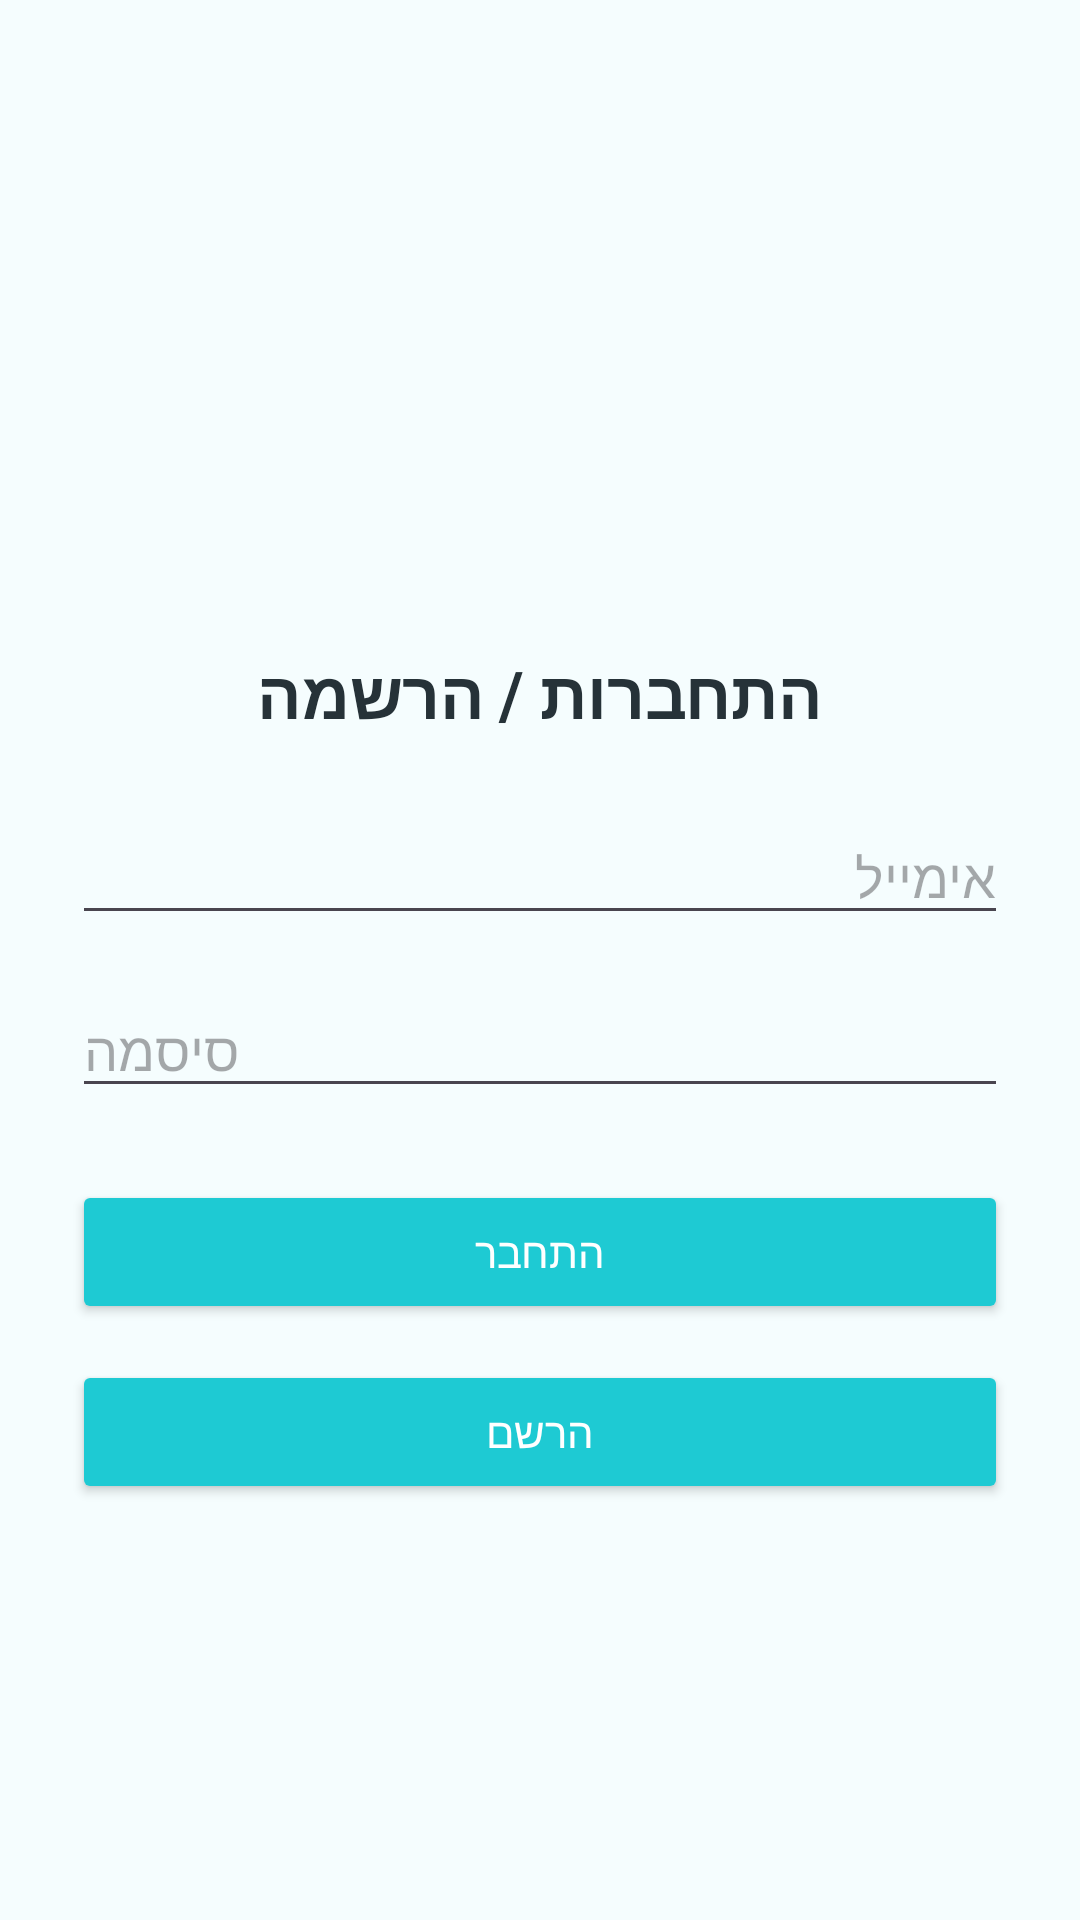

The Android layout XML behind this screen, and the referenced resources:
<!-- AndroidManifest.xml: application theme Theme.FourScreens -->
<!-- res/layout/activity_login.xml -->
<?xml version="1.0" encoding="utf-8"?>
<ScrollView xmlns:android="http://schemas.android.com/apk/res/android"
    android:layout_width="match_parent"
    android:layout_height="match_parent"
    android:background="@color/background">

    <LinearLayout
        android:layout_width="match_parent"
        android:layout_height="wrap_content"
        android:orientation="vertical"
        android:padding="24dp">

        <ImageView
            android:id="@+id/loginLogo"
            android:layout_width="120dp"
            android:layout_height="120dp"
            android:layout_gravity="center"
            android:src="@drawable/logo"
            android:contentDescription="App logo"
            android:layout_marginTop="40dp"
            android:layout_marginBottom="32dp" />

        <TextView
            android:layout_width="wrap_content"
            android:layout_height="wrap_content"
            android:text="התחברות / הרשמה"
            android:textSize="22sp"
            android:textStyle="bold"
            android:textColor="@color/text_primary"
            android:layout_gravity="center"
            android:layout_marginBottom="24dp" />

        <EditText
            android:id="@+id/etEmail"
            android:layout_width="match_parent"
            android:layout_height="wrap_content"
            android:hint="אימייל"
            android:inputType="textEmailAddress"
            android:layout_marginBottom="16dp" />

        <EditText
            android:id="@+id/etPassword"
            android:layout_width="match_parent"
            android:layout_height="wrap_content"
            android:hint="סיסמה"
            android:inputType="textPassword"
            android:layout_marginBottom="24dp" />

        <Button
            android:id="@+id/loginButton"
            android:layout_width="match_parent"
            android:layout_height="wrap_content"
            android:text="התחבר"
            android:backgroundTint="@color/primary"
            android:textColor="@color/white"
            android:layout_marginBottom="12dp" />

        <Button
            android:id="@+id/registerButton"
            android:layout_width="match_parent"
            android:layout_height="wrap_content"
            android:text="הרשם"
            android:backgroundTint="@color/primary"
            android:textColor="@color/white" />

    </LinearLayout>
</ScrollView>
<!-- resources referenced by this layout -->
<resources>
  <color name="background">#F5FDFE</color>
  <color name="primary">#1ECAD3</color>
  <color name="text_primary">#263238</color>
  <color name="white">#FFFFFFFF</color>
  <style name="Theme.FourScreens" parent="Theme.Material3.DayNight.NoActionBar">
  
          
          <item name="colorPrimary">@color/primary</item>
          <item name="colorPrimaryContainer">@color/primary_dark</item>
  
          
          <item name="colorSecondary">@color/accent</item>
  
          
          <item name="android:windowBackground">@color/background</item>
  
          
          <item name="android:textColor">@color/text_primary</item>
  
      </style>
  <color name="primary_dark">#0F8B8D</color>
  <color name="accent">#4DD0E1</color>
</resources>
